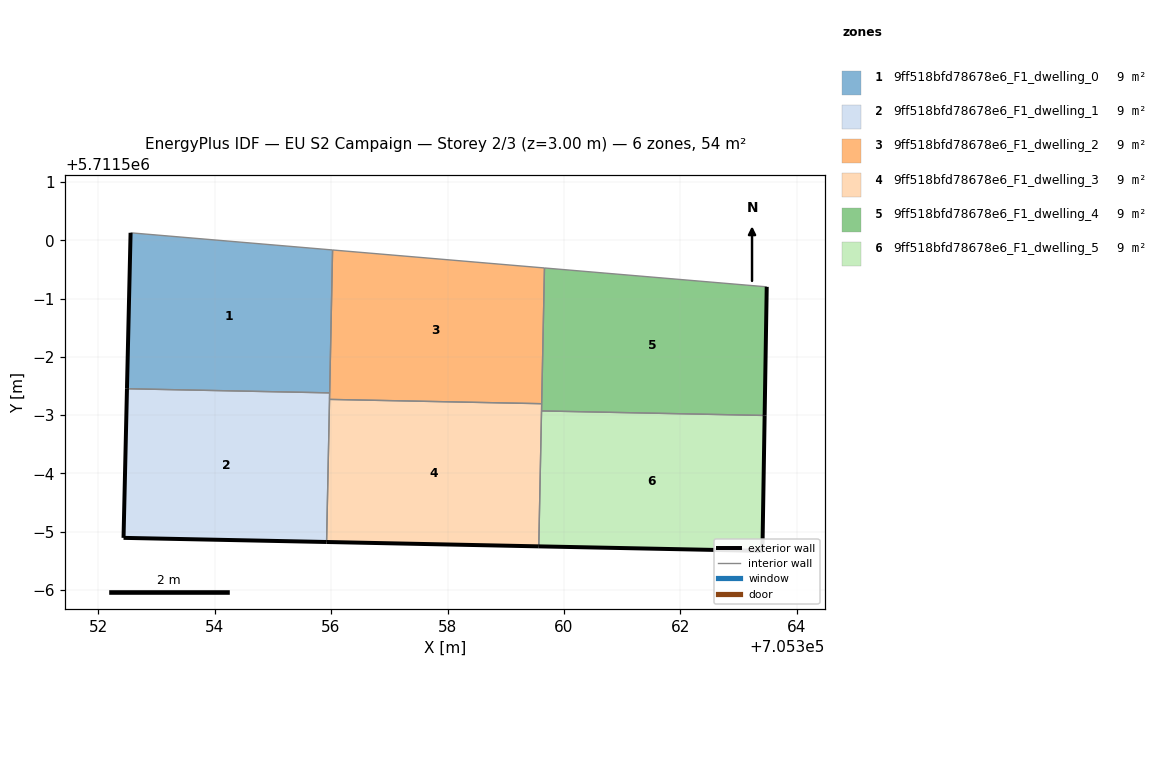
=== STOREY PLAN SPEC (per zone: floor XY polygon, exterior-wall plan segments, windows/doors) ===
zone 1: 9ff518bfd78678e6_F1_dwelling_0  (8.9 m²)
  floor: (705355.98, 5711497.38) (705356.03, 5711499.84) (705352.56, 5711500.13) (705352.49, 5711497.45)
  exterior wall: (705352.49, 5711497.45) – (705352.56, 5711500.13)  [2.7 m]
  interior walls: 3
zone 2: 9ff518bfd78678e6_F1_dwelling_1  (8.9 m²)
  floor: (705355.92, 5711494.82) (705355.98, 5711497.38) (705352.49, 5711497.45) (705352.44, 5711494.89)
  exterior wall: (705355.92, 5711494.82) – (705352.44, 5711494.89)  [3.5 m]
  exterior wall: (705352.44, 5711494.89) – (705352.49, 5711497.45)  [2.6 m]
  interior walls: 3
zone 3: 9ff518bfd78678e6_F1_dwelling_2  (8.9 m²)
  floor: (705359.62, 5711497.20) (705359.67, 5711499.53) (705356.03, 5711499.84) (705355.97, 5711497.27)
  interior walls: 5
zone 4: 9ff518bfd78678e6_F1_dwelling_3  (8.9 m²)
  floor: (705359.57, 5711494.75) (705359.62, 5711497.20) (705355.97, 5711497.27) (705355.92, 5711494.82)
  exterior wall: (705359.57, 5711494.75) – (705355.92, 5711494.82)  [3.6 m]
  interior walls: 4
zone 5: 9ff518bfd78678e6_F1_dwelling_4  (8.9 m²)
  floor: (705363.45, 5711496.99) (705363.48, 5711499.20) (705359.67, 5711499.53) (705359.62, 5711497.20) (705359.61, 5711497.07)
  exterior wall: (705363.48, 5711499.20) – (705363.45, 5711496.99)  [2.2 m]
  interior walls: 4
zone 6: 9ff518bfd78678e6_F1_dwelling_5  (8.9 m²)
  floor: (705363.41, 5711494.67) (705363.45, 5711496.99) (705359.61, 5711497.07) (705359.57, 5711494.75)
  exterior wall: (705363.41, 5711494.67) – (705359.57, 5711494.75)  [3.8 m]
  exterior wall: (705363.45, 5711496.99) – (705363.41, 5711494.67)  [2.3 m]
  interior walls: 2

=== DERIVED (storey summary) ===
Building: EU S2 Campaign
Storey: 2 of 3  (floor level z = 3.00 m)
Storey gross floor area: 53.6 m²
Zones on this storey: 6
  - 9ff518bfd78678e6_F1_dwelling_0: floor 8.9 m²; exterior wall 2.7 m (8.0 m²); WWR 0.0%
  - 9ff518bfd78678e6_F1_dwelling_1: floor 8.9 m²; exterior wall 6.0 m (18.1 m²); WWR 0.0%
  - 9ff518bfd78678e6_F1_dwelling_2: floor 8.9 m²
  - 9ff518bfd78678e6_F1_dwelling_3: floor 8.9 m²; exterior wall 3.6 m (10.9 m²); WWR 0.0%
  - 9ff518bfd78678e6_F1_dwelling_4: floor 8.9 m²; exterior wall 2.2 m (6.6 m²); WWR 0.0%
  - 9ff518bfd78678e6_F1_dwelling_5: floor 8.9 m²; exterior wall 6.2 m (18.5 m²); WWR 0.0%
Zone adjacency (shared interzone walls):
  - 9ff518bfd78678e6_F1_dwelling_0 ↔ 9ff518bfd78678e6_F1_dwelling_1
  - 9ff518bfd78678e6_F1_dwelling_0 ↔ 9ff518bfd78678e6_F1_dwelling_2
  - 9ff518bfd78678e6_F1_dwelling_1 ↔ 9ff518bfd78678e6_F1_dwelling_2
  - 9ff518bfd78678e6_F1_dwelling_1 ↔ 9ff518bfd78678e6_F1_dwelling_3
  - 9ff518bfd78678e6_F1_dwelling_2 ↔ 9ff518bfd78678e6_F1_dwelling_3
  - 9ff518bfd78678e6_F1_dwelling_2 ↔ 9ff518bfd78678e6_F1_dwelling_4
  - 9ff518bfd78678e6_F1_dwelling_3 ↔ 9ff518bfd78678e6_F1_dwelling_4
  - 9ff518bfd78678e6_F1_dwelling_3 ↔ 9ff518bfd78678e6_F1_dwelling_5
  - 9ff518bfd78678e6_F1_dwelling_4 ↔ 9ff518bfd78678e6_F1_dwelling_5